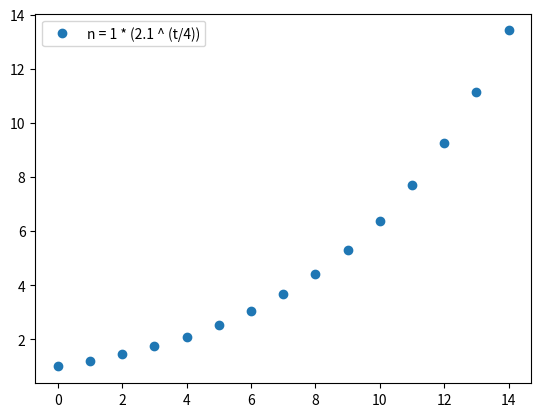
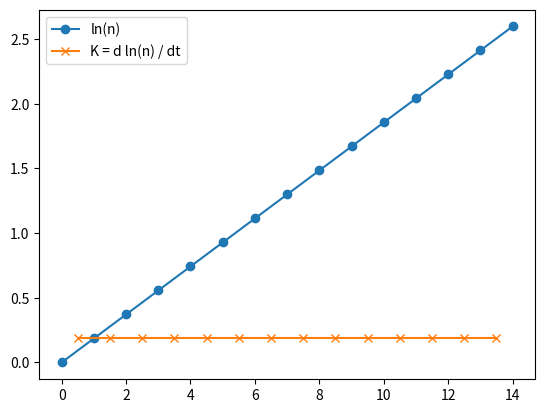

Write the Python code that produced these figures, in order. (Note: this script raises an exception after producing the figures.)
%config InlineBackend.figure_formats = ['svg']
import numpy as np

n_points = 15
t = np.arange(0, n_points, 1)
tdiff = np.arange(0.5, n_points - 1, 1)
N0 = 1
tau = 4
R0 = 2.1
n = N0*(R0**(t/tau))

import matplotlib.pyplot as plt
fig, ax = plt.subplots()
ax.plot(t, n, 'o', label=f'n = {N0} * ({R0} ^ (t/{tau}))')
ax.legend()

ln_n = np.log(n)

fig, ax = plt.subplots()
K = np.diff(ln_n)
ax.plot(t, ln_n, 'o-', label='ln(n)')
ax.plot(tdiff, K, 'x-', label='K = d ln(n) / dt')
ax.legend()

R0_reconstructed = np.exp(K*tau)

R0_reconstructed

assert R0_reconstructed[0] == R0

import pandas as pd

s = pd.Series(n, index=t)

c = s.diff().dropna()

mean1 = c[0:4].mean()
mean2 = c[4:8].mean()

quotient = mean2 / mean1
quotient

assert quotient == R0

K = np.log(s).diff().dropna()

R0_reconstructed2 = np.exp(K*tau)
R0_reconstructed2

assert R0_reconstructed2.values[0] == R0

n_points = 50
t = np.arange(0, n_points, 1)
N0 = 3
tau = 4
# R0_td = 3 - 0.1*(np.sin(t/n_points*2*np.pi*2))   
R0_td = np.zeros(shape=t.shape)
R0_td[:n_points//3] = 3
R0_td[n_points//3:2*n_points//3] = 2
R0_td[2*n_points//3:] = 2.5

# R0_td = 2.0 - 0.5*(t/n_points)
R0 = 2.0
# n_td = N0*(R0_td**(t/tau))   # inaccurate, need fake_growth for this
n = N0*(R0**(t/tau))

def fake_growth(t, R, tau: float, N0=1):
    """expect 
    - t: a vector (counting days)
    - Rs: a vector with the desired R for each day
    - tau: a constant for the assumption of the average infectious period
    
    Assumes exponential growth according to
    N[i] = N0*(R**(t/tau)) from day i to day i+1 with rate R[i].
    
    and compute the increase from day i to day i by computing
    dN[i] = N[i+1] - N[i]
    
    Compute a time series n, so that this accumulates dN. Return n.
    """
    def f(R_, t_, tau, N0):
        return N0 * R_**(t_/tau)
    
    dN = np.zeros(shape=t.shape)
    n = np.zeros(shape=t.shape)
    assert len(t) == len(R)
    assert t[0] == 0
    dN[0] = N0
    for i in range(1, len(t)):
        # if R < 1, might get negative dN. Let's not allow this for now.
        assert R[i] >= 1, f"R[{i}] = {R[i]} <= 1.0"
        N_i = f(R[i], t[i], tau, N0)
        N_im1 = f(R[i], t[i-1], tau, N0)   # read N_i_minus_1
        dN_i = N_i - N_im1
        # import IPython
        # IPython.embed()
        dN[i] = dN_i
        if dN_i < 0:
            print(f"dN[{i}] = {dN[i]}, N[{i}] = {N_i}, N[{i-1}] = {N_im1}, R[{i}] = {R[i]}")
            # IPython.embed()
    
    # Compute accumulated cases
    # for day 0, we expect N0 (assuming that t[0] == 0)
    assert t[0] == 0
    n[0] = N0
    for i in range(1, len(t)):
        n[i] = n[i-1] + dN[i]
    return n

def test_fake_growth():
    """ Assumer constant growth rate"""
    npoints = 20
    t = np.arange(0, npoints, 1)
    R_number = 2.1
    R = np.ones(shape=t.shape) * R_number
    tau = 3.5
    N0 = 4
    n1 = fake_growth(t, R, tau, N0)
    n2 = N0 * R_number ** (t / tau)
    diff = n2-n1
    max_err = np.max(np.abs(diff))
    print(f"Max error is {max_err}")
    assert max_err < 1e-15
    return n1, n2

test_fake_growth()

n_fake = fake_growth(t, R0_td, tau)

n_fake = pd.Series(n_fake)

import matplotlib.pyplot as plt
fig, (ax, ax2, ax3) = plt.subplots(3, 1)
# ax.plot(t, n, 'o', label=f'n = {N0} * ({R0} ^ (t/{tau}))')
# ax.plot(t, n_td, 'o', color='C1', label=f'n = {N0} * (R0(t) ^ (t/{tau}))')
ax.step(t, n_fake, 'o-', color='C3', label=f'n = fake growth)')

ax3.plot(t, R0_td, '-o',color='C1', label="time dependent R0")

ax2.bar(t, n_fake.diff(), label='daily new cases')

ax3.set_xlabel('time [days]');
ax.legend(), 
ax2.legend()

df = pd.DataFrame({'R_td' : R0_td, 'n_td' : n_fake, 'c_td' : n_fake.diff()})

# compute change ('c')
# df['c'] = df['n'].diff()
# df['c_td'] = df['n_td'].diff()


df['mean4d'] = df['c_td'].rolling(4).mean()

#df['tmp1'] = df['mean4d'].shift(4)
df['R_td-recon'] = df['mean4d'] / df['mean4d'].shift(4)

# df[['R_td', 'R_td-recon', 'n_td', 'mean4d']].head(n=10)

# df[['R_td', 'R_td-recon', 'n_td', 'mean4d']].tail(n=4)
df[['R_td', 'R_td-recon']].tail(n=4)

fig, ax = plt.subplots()
ax.plot(t, df['R_td'], '-x', label='R_td')
ax.plot(t, df['R_td-recon'], 'o', label=f'n = R_td-recon')
ax.legend()
ax.set_title('Method 1');

df['K'] = np.log(df['n_td']).diff(periods=4)

# df['R_td-recon2'] = np.exp(df['K'] * tau)
df['R_td-recon2'] = np.exp(df['K'])

df[['R_td', 'R_td-recon2']].tail()

fig, ax = plt.subplots()
ax.plot(t, df['R_td'], '-x', label='R_td')
ax.plot(t, df['R_td-recon2'], 'o', color='C2', label=f'R_td-recon2')
ax.legend()
ax.set_title('Method 2');

fig, ax = plt.subplots(figsize=(12,6))
ax.plot(t, df['R_td'], '-x', linewidth=3, label='R_td')
ax.plot(t, df['R_td-recon'], 'o:', color="C1", label=f'n = R_td-recon')
ax.plot(t, df['R_td-recon2'], 'o:', color="C2", label=f'n = R_td-recon2')
ax.legend()
ax.set_title('Method 2');
ax.grid('on')

def compute_R(daily_change, tau=4):
    """Given a time series s, estimate R based on description from RKI [1].
    
    [1] [Robert Koch Institute: Epidemiologisches Bulletin 17 | 2020 23. April 2020]
    https://www.rki.de/DE/Content/Infekt/EpidBull/Archiv/2020/Ausgaben/17_20.html

    Steps: 
    
    1. Compute change from day to day
    2. Take tau-day averages (tau=4 is recommended as of April/May 2020)
    3. divide average from days 4 to 7 by averages from day 0 to 3, and use this data point for day[7]

    """
    # change = s.diff()
    change = daily_change
    mean4d = change.rolling(tau).mean()
    R = mean4d / mean4d.shift(tau)
    R2 = R.shift(-tau)  # this is not the RKI method, but seems more appropriate.
    return R2
    

fig, ax = plt.subplots(figsize=(12,6))
ax.plot(t, df['R_td'], '-x', linewidth=3, label='R_td')

ax.plot(t, compute_R(df['n_td'].diff()), 'o:', color="C1", label=f'n = R_td-recon')
ax.legend()
ax.grid('on')

fig, ax = plt.subplots(figsize=(12,6))
ax.plot(t, df['R_td'], '-x', linewidth=3, label='R_td')
ax.plot(t, compute_R(df['n_td'].diff()), 'o:', color="C1", label=f'n = R_td-recon')
ax.legend()
ax.grid('on')

df.loc[15,'n_td'] = np.nan


import coronavirus
from coronavirus import compute_growth_factor

cases, deaths = coronavirus.get_country_data("Germany")


import math
def min_max_in_past_n_days(series, n, at_least = [0.75, 1.25], alert=[0.5, 100]):
    """Given a time series, find the min and max values in the time series within the last n days.
    
    If those values are within the interval `at_least`, then use the values in at_least as the limits.
    if those values are outside the interval `at_least` then exchange the interval accordingly.
    
    If the values exceed the min and max value in 'alerts', then print an error message.
    Return min, max.
    """
    if n > len(series):
        n = len(series)
        
    series = series.replace(math.inf, math.nan)
        
    min_ = series[-n:].min()
    max_ = series[-n:].max()
    
    if min_ < at_least[0]:
        min_final = min_
    else:
        min_final = at_least[0]
        
    if max_ > at_least[1]:
        max_final = max_
    else:
        max_final = at_least[1]
        
    if max_final > alert[1]:
        print(f"Large value for R_max = {max_final} > {alert[1]} in last {n} days: \n", series[-n:])
    if min_final < alert[0]:
        print(f"Small value for R_min = {min_final} < {alert[0]} in last {n} days: \n", series[-n:])
        
    print(f"DDD: min_={min_}, max_={max_}")
    return min_final, max_final



cases, deaths = coronavirus.get_country_data("Iran")

fig, ax = plt.subplots(1, 1 , figsize=(12, 4))
change, smooth, smooth2 = coronavirus.compute_daily_change(cases)
coronavirus.plot_growth_factor(ax, cases, "C1")
# coronavirus.plot_growth_factor(ax, deaths, "C0")
R = compute_R(smooth[0])
ax.plot(R.index, R, "-C4", label=r"R (estimated with $\tau$=4 days using RKI algorithm)", linewidth=3)

ax.legend()
min_, max_ = min_max_in_past_n_days(R, 28);
ax.plot([R.index.min(), R.index.max()], [min_, min_], 'b-')
ax.plot([R.index.min(), R.index.max()], [max_, max_], 'b-')
ax.set_ylim([min_, max_]);

pd.set_option('max_rows', None)

R[-21:].min()

ax.plot(R.index, R, "C2", label="R")

coronavirus.overview("Iran");

def plot_reproducion_number(ax, series, color):
    """Documentation to be added
    """

   
    # data for computation or R
    change, smooth, smooth2 = coronavirus.compute_daily_change(series)
    R = compute_R(smooth[0])
    ax.plot(R.index, R, "-C4", label=r"estimated R (assume $\tau$=4 days, using RKI algorithm)", linewidth=3)

    # choose y limits so that all data points of R in the last 28 days are visible
    min_, max_ = min_max_in_past_n_days(R, 28);
    ax.set_ylim([min_, max_]);

    # Plot ylim interval for debugging
    # ax.plot([R.index.min(), R.index.max()], [min_, min_], 'b-')
    # ax.plot([R.index.min(), R.index.max()], [max_, max_], 'b-')
    
     # get smooth data for growth factor from plot 1 to base this plot on
    (f, f_label) , (f_smoothed, smoothed_label) = compute_growth_factor(series)
    
    label = series.country + " " + series.label + " daily growth factor " + f_label
    ax.plot(f.index, f.values, 'o', color=color, alpha=0.3, label=label)

    label = series.country + " " + series.label + " daily growth factor " + smoothed_label
    ax.plot(f_smoothed.index, f_smoothed.values, '-', color=color, label=label, linewidth=LW)

    ax.set_ylabel("R and daily growth factor")
    # plot line at 0
    ax.plot([series.index.min(), series.index.max()], [1.0, 1.0], '-k') # label="critical value"
    ax.legend()
    return ax


fig, ax = plt.subplots(1, 1 , figsize=(12, 4))
LW = coronavirus.LW
plot_reproducion_number(ax, cases, 'C1')
LW = coronavirus.LW

